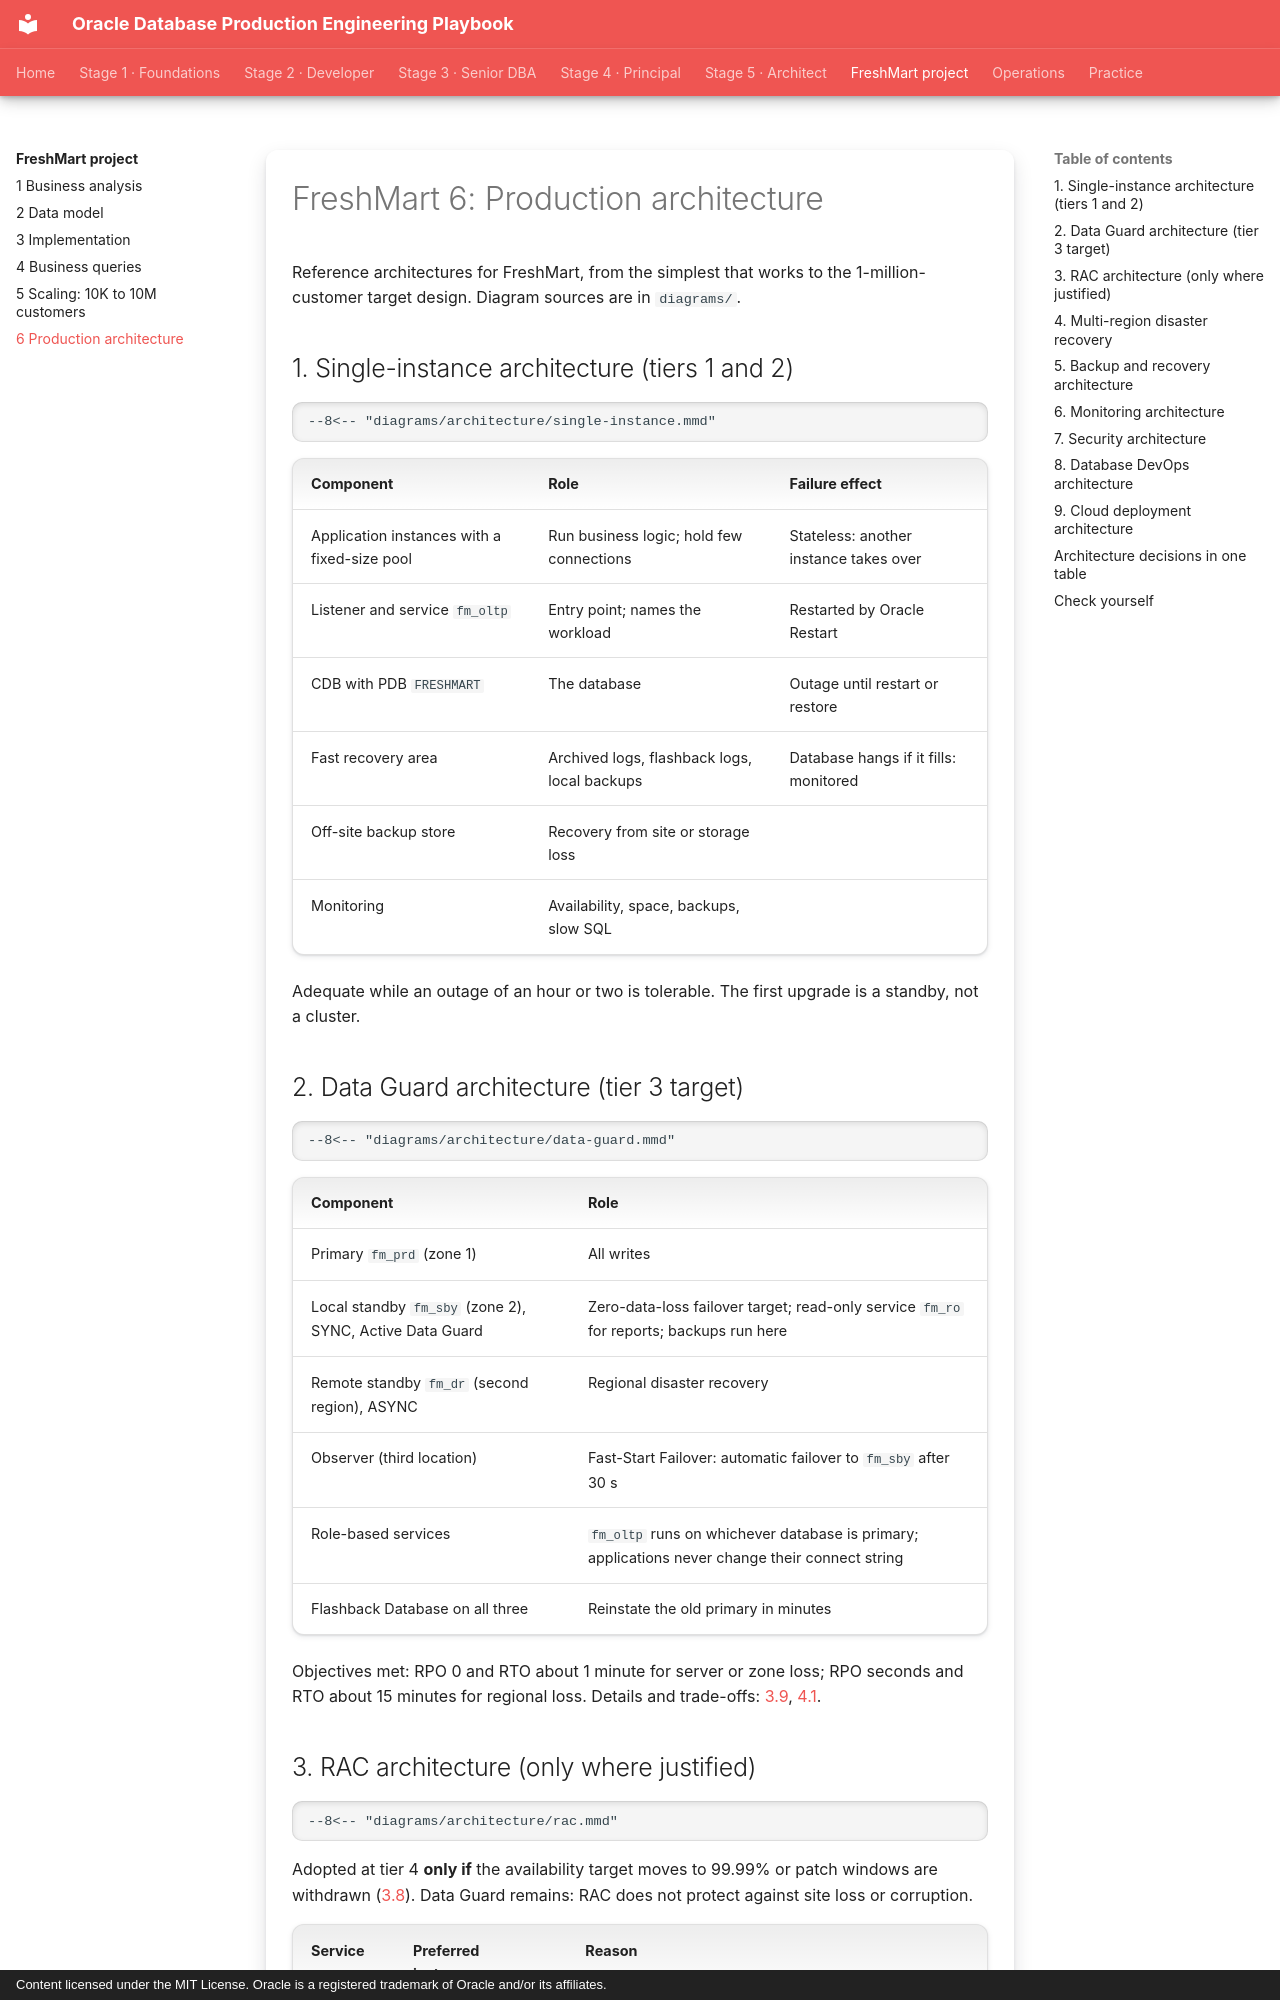

repository: khiruashish/oracle-db-playbook · page: grocery-application/06-architecture/index.html · generator: mkdocs · copyright: Content licensed under the MIT License. Oracle is a registered trademark of Oracle and/or its affiliates.

---
tags: [freshmart, architecture]
---

# FreshMart 6: Production architecture

Reference architectures for FreshMart, from the simplest that works to the
1-million-customer target design. Diagram sources are in `diagrams/`.

## 1. Single-instance architecture (tiers 1 and 2)

```mermaid
--8<-- "diagrams/architecture/single-instance.mmd"
```

| Component | Role | Failure effect |
|---|---|---|
| Application instances with a fixed-size pool | Run business logic; hold few connections | Stateless: another instance takes over |
| Listener and service `fm_oltp` | Entry point; names the workload | Restarted by Oracle Restart |
| CDB with PDB `FRESHMART` | The database | Outage until restart or restore |
| Fast recovery area | Archived logs, flashback logs, local backups | Database hangs if it fills: monitored |
| Off-site backup store | Recovery from site or storage loss | |
| Monitoring | Availability, space, backups, slow SQL | |

Adequate while an outage of an hour or two is tolerable. The first upgrade is a
standby, not a cluster.

## 2. Data Guard architecture (tier 3 target)

```mermaid
--8<-- "diagrams/architecture/data-guard.mmd"
```

| Component | Role |
|---|---|
| Primary `fm_prd` (zone 1) | All writes |
| Local standby `fm_sby` (zone 2), SYNC, Active Data Guard | Zero-data-loss failover target; read-only service `fm_ro` for reports; backups run here |
| Remote standby `fm_dr` (second region), ASYNC | Regional disaster recovery |
| Observer (third location) | Fast-Start Failover: automatic failover to `fm_sby` after 30 s |
| Role-based services | `fm_oltp` runs on whichever database is primary; applications never change their connect string |
| Flashback Database on all three | Reinstate the old primary in minutes |

Objectives met: RPO 0 and RTO about 1 minute for server or zone loss; RPO
seconds and RTO about 15 minutes for regional loss. Details and trade-offs:
[3.9](../high-availability/02-data-guard.md),
[4.1](../high-availability/03-ha-dr-architecture.md).
